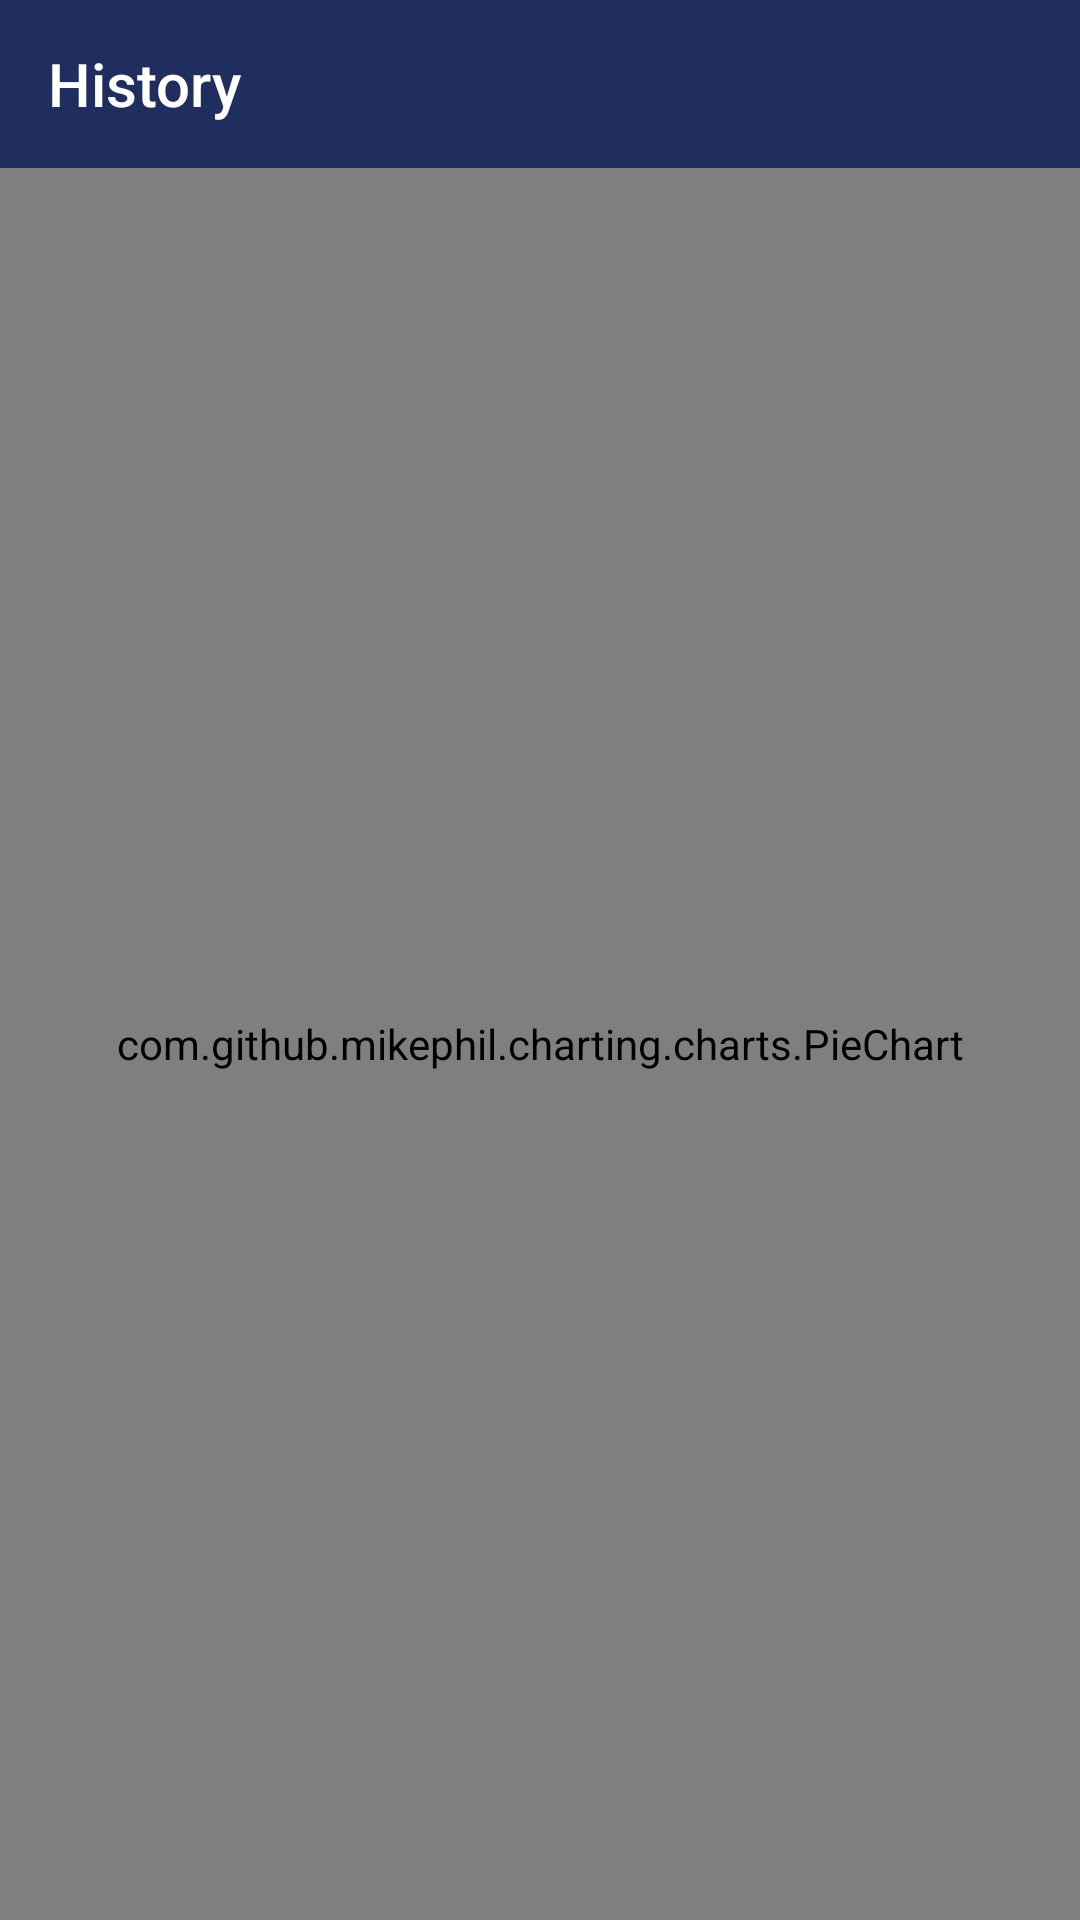

Here is an Android app screen rendered from its layout file. Give the layout XML and the strings, colors and styles it references.
<!-- AndroidManifest.xml: application theme AppTheme -->
<!-- res/layout/activity_history_day_statistics.xml -->
<?xml version="1.0" encoding="utf-8"?>
<LinearLayout xmlns:android="http://schemas.android.com/apk/res/android"
    xmlns:app="http://schemas.android.com/apk/res-auto"
    xmlns:tools="http://schemas.android.com/tools"
    android:layout_width="match_parent"
    android:layout_height="match_parent"
    android:orientation="vertical"
    tools:context="com.example.aliosama.sillynamemaker.Activities.HistoryDayStatisticsActivity">

    <com.google.android.material.appbar.AppBarLayout
        android:layout_width="match_parent"
        android:layout_height="wrap_content"
        android:theme="@style/AppTheme.AppBarOverlay">

        <androidx.appcompat.widget.Toolbar
            android:id="@+id/activity_history__statistics_toolbar"
            android:layout_width="match_parent"
            android:layout_height="?attr/actionBarSize"
            android:background="?attr/colorPrimary"
            app:navigationIcon="@drawable/ic_baseline_arrow_back_ios_24"
            app:title="@string/historu"
            app:popupTheme="@style/AppTheme.PopupOverlay" />

    </com.google.android.material.appbar.AppBarLayout>

    <com.github.mikephil.charting.charts.PieChart
    android:id="@+id/activity_history__statistics_PieChart"
    android:layout_width="match_parent"
    android:layout_height="match_parent"
    android:layout_margin="@dimen/activity_horizontal_margin"
    android:layout_gravity="center" />
</LinearLayout>
<!-- resources referenced by this layout -->
<resources>
  <string name="historu">History</string>
  <style name="AppTheme.AppBarOverlay" parent="ThemeOverlay.AppCompat.Dark.ActionBar" />
  <style name="AppTheme.PopupOverlay" parent="ThemeOverlay.AppCompat.Light">
          <item name="colorControlNormal">@color/colorPrimary</item>
      </style>
  <style name="AppTheme" parent="Theme.AppCompat.Light.NoActionBar">
          
          <item name="colorPrimary">@color/colorPrimary</item>
          <item name="colorPrimaryDark">@color/colorPrimaryDark</item>
          <item name="colorAccent">@color/colorAccent</item>
          <item name="drawerArrowStyle">@style/DrawerArrowStyle</item>
      </style>
  <color name="colorPrimary">#202E5F</color>
  <color name="colorPrimaryDark">#303F9F</color>
  <color name="colorAccent">#50a5e9</color>
  <style name="DrawerArrowStyle" parent="Widget.AppCompat.DrawerArrowToggle">
          <item name="color">@color/colorPrimary</item>
      </style>
</resources>
